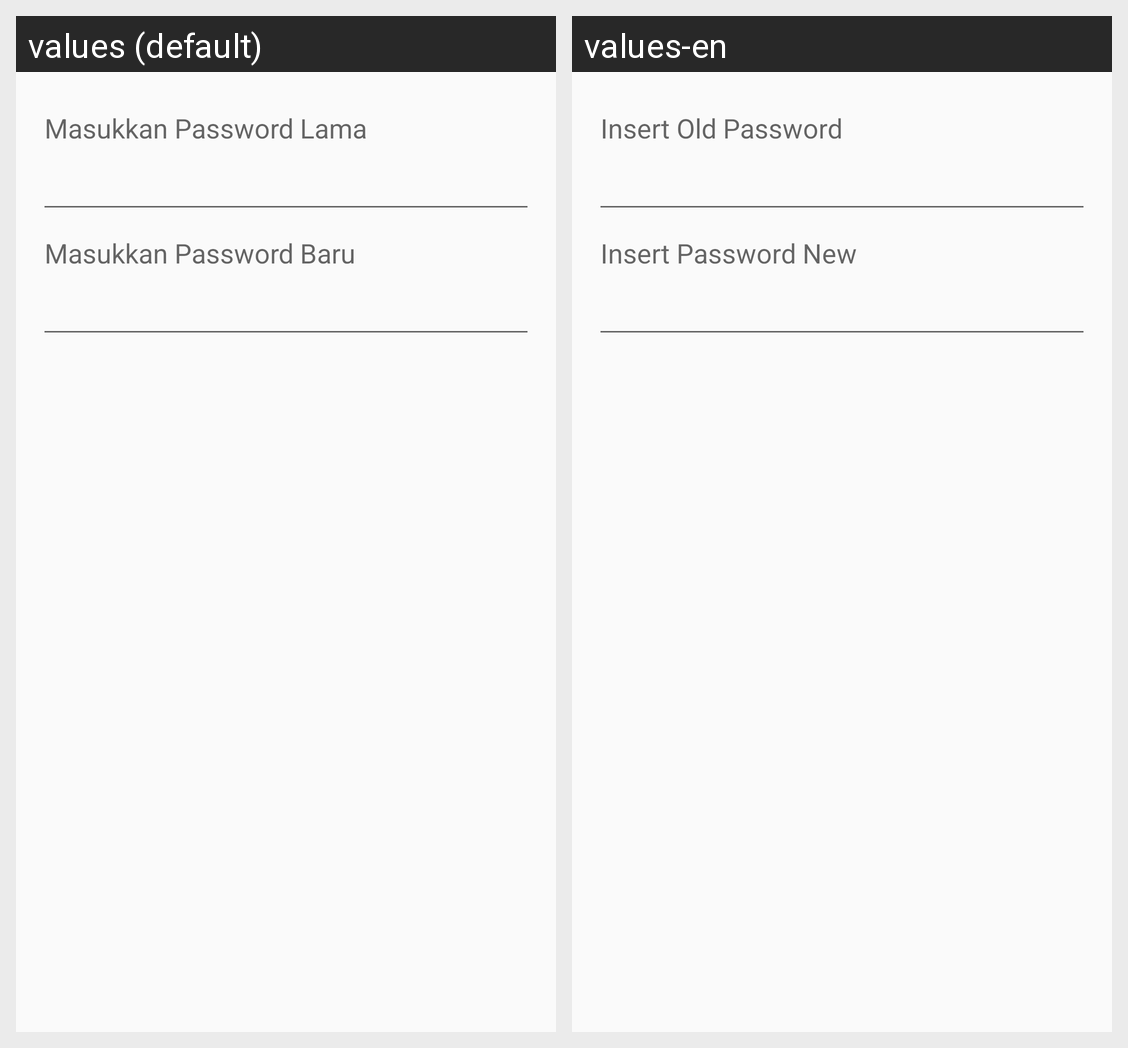

Here is an Android app screen in its default locale and in the app's own translations. Write out the translated-string differences for the strings that appear on this screen.
Android screen res/layout/change_password.xml rendered under 2 locales, left to right: values (default), values-en. Device: Nexus 5 (rendered at 1080×1920; each locale shown at half size, 540×960, under a caption strip naming it); theme AppTheme.
Strings drawn on this screen, with the default value and each locale's value (text and hints the layout hard-codes, and strings that could not be matched under every locale, appear in the picture but are not listed):

masukkan_password_lama
  values: Masukkan Password Lama
  values-en: Insert Old Password

masukkan_password_baru
  values: Masukkan Password Baru
  values-en: Insert Password New
